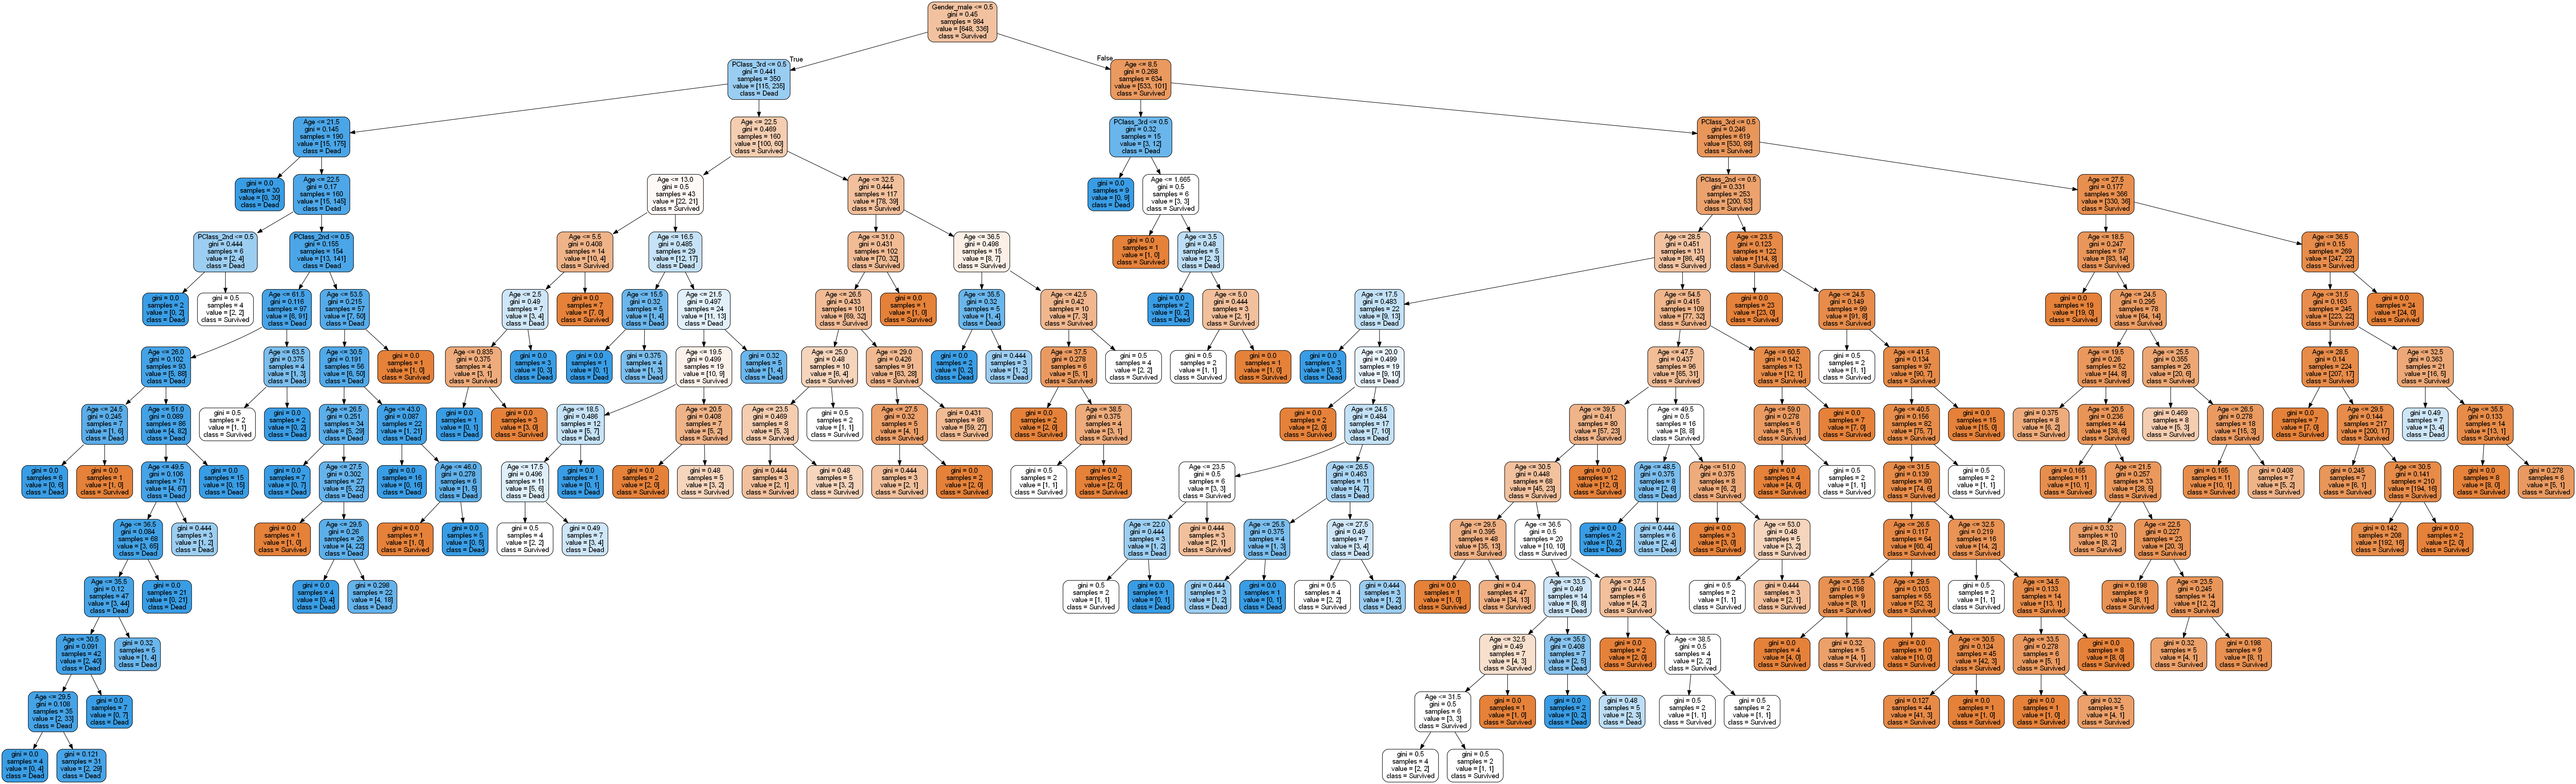

Data behind this chart, as committed beside it:
PClass, Age, Gender, Survived
1st, 29.0, female, 1
1st, 2.0, female, 0
1st, 30.0, male, 0
1st, 25.0, female, 0
1st, 0.92, male, 1
1st, 47.0, male, 1
1st, 63.0, female, 1
1st, 39.0, male, 0
1st, 58.0, female, 1
1st, 71.0, male, 0
1st, 47.0, male, 0
1st, 19.0, female, 1
1st, 30.0, female, 1
1st, 30.0, male, 1
1st, 30.0, male, 0
1st, 50.0, female, 1
1st, 24.0, male, 0
1st, 36.0, male, 0
1st, 37.0, male, 1
1st, 47.0, female, 1
1st, 26.0, male, 1
1st, 25.0, male, 0
1st, 25.0, male, 1
1st, 19.0, female, 1
1st, 28.0, male, 1
1st, 45.0, male, 0
1st, 39.0, male, 1
1st, 30.0, female, 1
1st, 58.0, female, 1
1st, 30.0, male, 0
1st, 45.0, female, 1
1st, 22.0, female, 1
1st, 30.0, male, 1
1st, 41.0, male, 0
1st, 48.0, male, 0
1st, 30.0, male, 0
1st, 44.0, female, 1
1st, 59.0, female, 1
1st, 60.0, female, 1
1st, 45.0, male, 0
1st, 30.0, male, 1
1st, 53.0, female, 1
1st, 58.0, female, 1
1st, 36.0, male, 1
1st, 33.0, male, 0
1st, 30.0, male, 0
1st, 30.0, male, 0
1st, 36.0, male, 1
1st, 36.0, female, 1
1st, 14.0, female, 1
1st, 11.0, male, 1
1st, 49.0, male, 0
1st, 30.0, female, 1
1st, 36.0, male, 0
1st, 30.0, female, 1
1st, 46.0, male, 0
1st, 47.0, female, 1
1st, 27.0, male, 1
1st, 31.0, female, 1
1st, 30.0, female, 1
... 1,252 more rows
